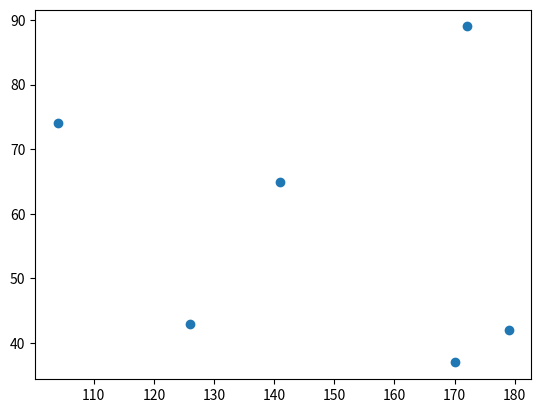

Generate this figure with matplotlib:
"""
@File    : 1_散点图.py
@Time    : 2020/4/22 11:01 上午
[redacted]
@Software: PyCharm
"""

import numpy
import random
from matplotlib import pyplot

hight=[]
for i in range(6):
    s=random.randint(100,199)
    hight.append(s)
weight=[]
for i in range(6):
    y=random.randint(30,99)
    weight.append(y)

pyplot.scatter(hight,weight)

pyplot.show()







